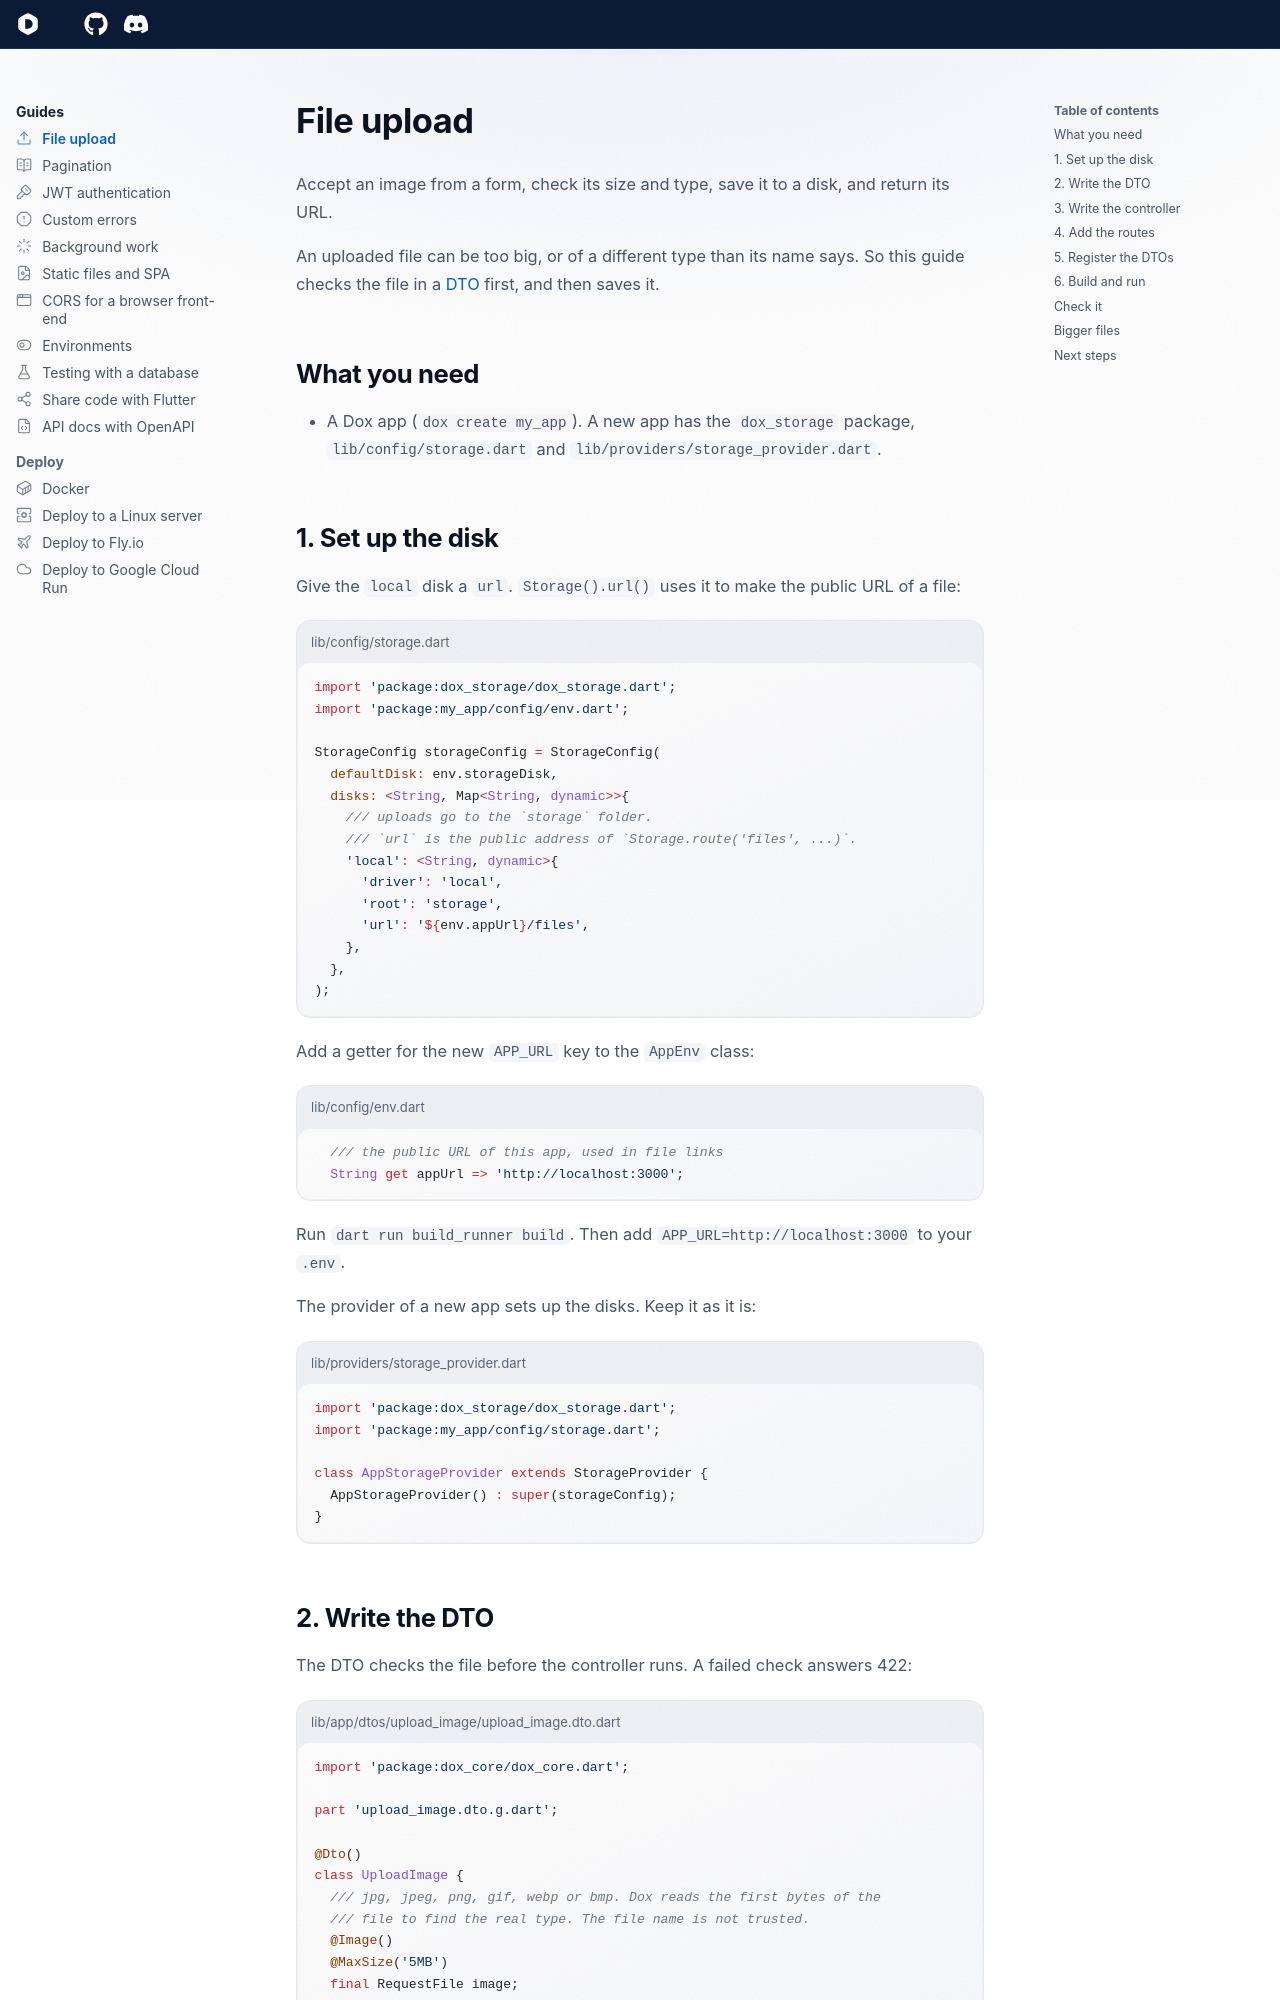

repository: dartondox/dox · page: latest/guides/file-upload/index.html · generator: mkdocs

---
icon: lucide/upload
---

# File upload

Accept an image from a form, check its size and type, save it to a disk, and return its URL.

An uploaded file can be too big, or of a different type than its name says. So this guide checks the file in a [DTO](../the-basic/dto.md) first, and then saves it.

## What you need

- A Dox app (`dox create my_app`). A new app has the `dox_storage` package, `lib/config/storage.dart` and `lib/providers/storage_provider.dart`.

## 1. Set up the disk

Give the `local` disk a `url`. `Storage().url()` uses it to make the public URL of a file:

```dart title="lib/config/storage.dart"
import 'package:dox_storage/dox_storage.dart';
import 'package:my_app/config/env.dart';

StorageConfig storageConfig = StorageConfig(
  defaultDisk: env.storageDisk,
  disks: <String, Map<String, dynamic>>{
    /// uploads go to the `storage` folder.
    /// `url` is the public address of `Storage.route('files', ...)`.
    'local': <String, dynamic>{
      'driver': 'local',
      'root': 'storage',
      'url': '${env.appUrl}/files',
    },
  },
);
```

Add a getter for the new `APP_URL` key to the `AppEnv` class:

```dart title="lib/config/env.dart"
  /// the public URL of this app, used in file links
  String get appUrl => 'http://localhost:3000';
```

Run `dart run build_runner build`. Then add `APP_URL=http://localhost:3000` to your `.env`.

The provider of a new app sets up the disks. Keep it as it is:

```dart title="lib/providers/storage_provider.dart"
import 'package:dox_storage/dox_storage.dart';
import 'package:my_app/config/storage.dart';

class AppStorageProvider extends StorageProvider {
  AppStorageProvider() : super(storageConfig);
}
```
